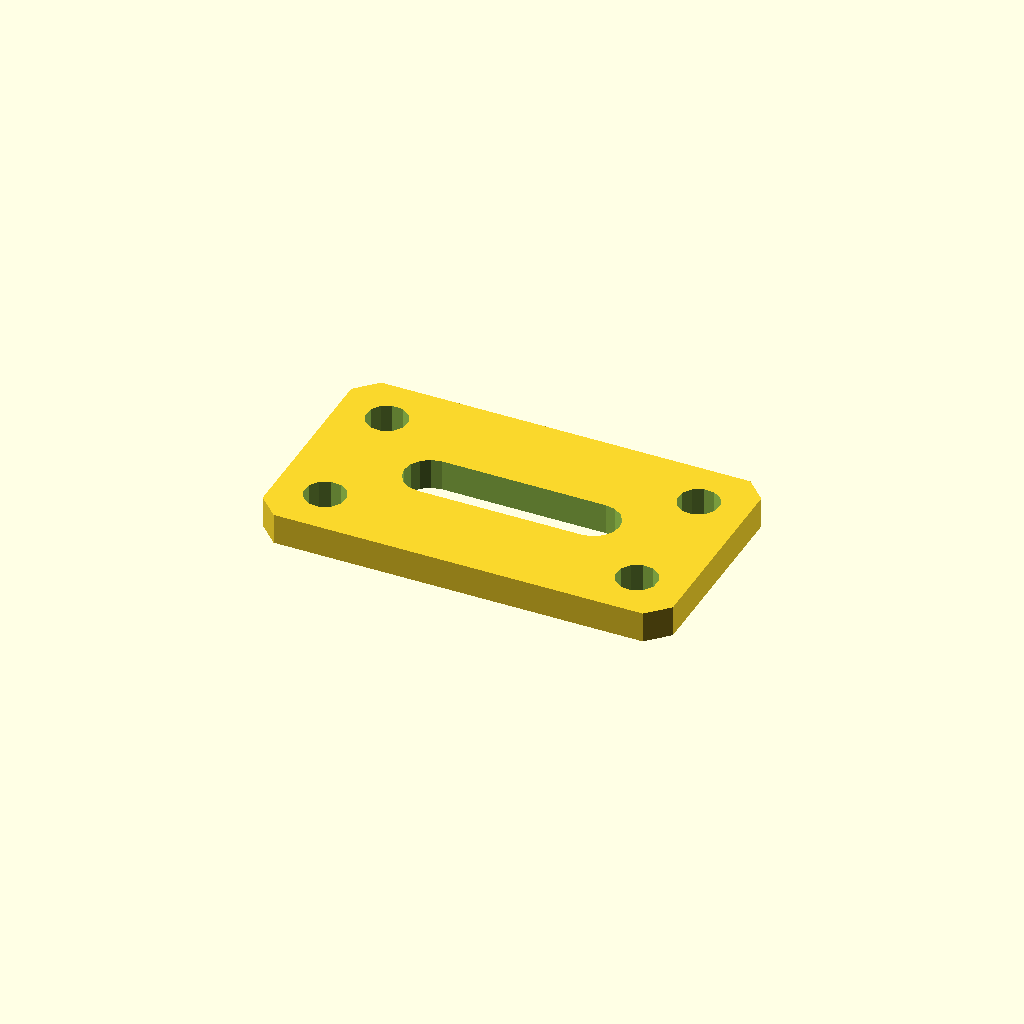
Cell 1: the model at its default parameters.
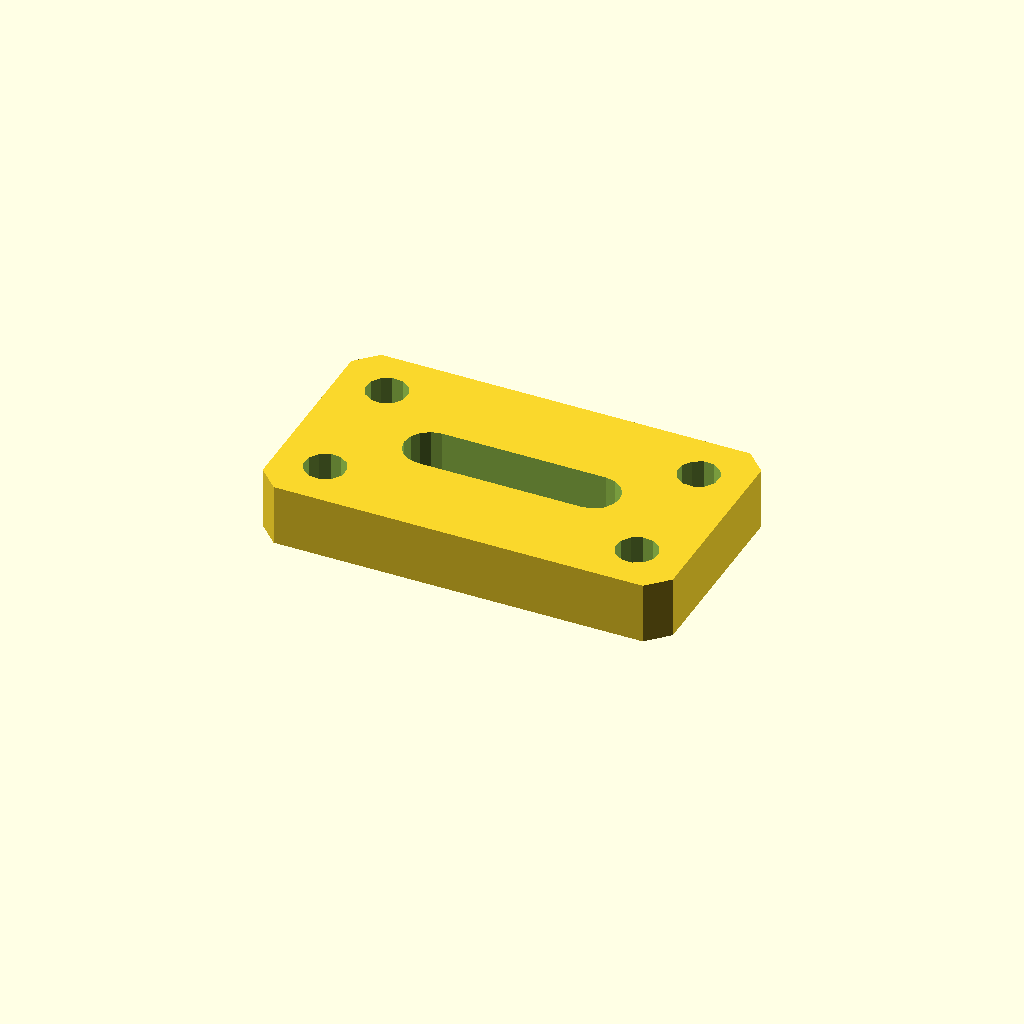
Cell 2: plate_t = 12 (everything else at default).
All cells are drawn from one camera (rotation 55°, 0°, 25°, orthographic, colour scheme Cornfield), so only the parameter changes between them.
OpenSCAD source file optional_data/data/sketch4/bracketplates/part_0066.scad:
$fn = 32;

// ----------------------------------------------------------------------
// Bracket plate: slot plate 80 x 45
// ----------------------------------------------------------------------

// --- parameters (mm) ---
hole_r = 4;               // bolt hole radius
plate_t = 6;              // plate thickness, Z (extrusion height)
plate_l = 80;             // plate length
plate_w = 45;             // plate width
slot_l = 32;              // slot straight length
slot_r = 5;               // slot end radius

slot_len = slot_l + 2 * slot_r;
slot_w = 2 * slot_r;
hole_d2 = 2 * hole_r;

profile = [[4, 0], [76, 0], [80, 4], [80, 41], [76, 45], [4, 45], [0, 41], [0, 4]];  // primary outline, 8 points, counter clockwise
void_1 = [[56, 17.5], [57.913, 17.881], [59.536, 18.964], [60.619, 20.587], [61, 22.5], [60.619, 24.413], [59.536, 26.036], [57.913, 27.119], [56, 27.5], [24, 27.5], [22.087, 27.119], [20.464, 26.036], [19.381, 24.413], [19, 22.5], [19.381, 20.587], [20.464, 18.964], [22.087, 17.881], [24, 17.5]];  // grip slot, 18 points
void_2 = [[13.527, 36.163], [12.619, 38.024], [10.902, 39.182], [8.837, 39.327], [6.976, 38.419], [5.818, 36.702], [5.673, 34.637], [6.581, 32.776], [8.298, 31.618], [10.363, 31.473], [12.224, 32.381], [13.382, 34.098]];  // corner hole, 12 points
void_3 = [[13.527, 10.363], [12.619, 12.224], [10.902, 13.382], [8.837, 13.527], [6.976, 12.619], [5.818, 10.902], [5.673, 8.837], [6.581, 6.976], [8.298, 5.818], [10.363, 5.673], [12.224, 6.581], [13.382, 8.298]];  // corner hole, 12 points
void_4 = [[74.327, 36.163], [73.419, 38.024], [71.702, 39.182], [69.637, 39.327], [67.776, 38.419], [66.618, 36.702], [66.473, 34.637], [67.381, 32.776], [69.098, 31.618], [71.163, 31.473], [73.024, 32.381], [74.182, 34.098]];  // corner hole, 12 points
void_5 = [[74.327, 10.363], [73.419, 12.224], [71.702, 13.382], [69.637, 13.527], [67.776, 12.619], [66.618, 10.902], [66.473, 8.837], [67.381, 6.976], [69.098, 5.818], [71.163, 5.673], [73.024, 6.581], [74.182, 8.298]];  // corner hole, 12 points

// --- the one profile operation ---
difference() {
  linear_extrude(height = plate_t) polygon(points = profile);
  translate([0, 0, -1])
    linear_extrude(height = plate_t + 2) polygon(points = void_1);
  translate([0, 0, -1])
    linear_extrude(height = plate_t + 2) polygon(points = void_2);
  translate([0, 0, -1])
    linear_extrude(height = plate_t + 2) polygon(points = void_3);
  translate([0, 0, -1])
    linear_extrude(height = plate_t + 2) polygon(points = void_4);
  translate([0, 0, -1])
    linear_extrude(height = plate_t + 2) polygon(points = void_5);
}
Parameter table extracted from the source (name, type, default, range or options):
hole_r: number, default 4
plate_t: number, default 6
plate_l: number, default 80
plate_w: number, default 45
slot_l: number, default 32
slot_r: number, default 5
